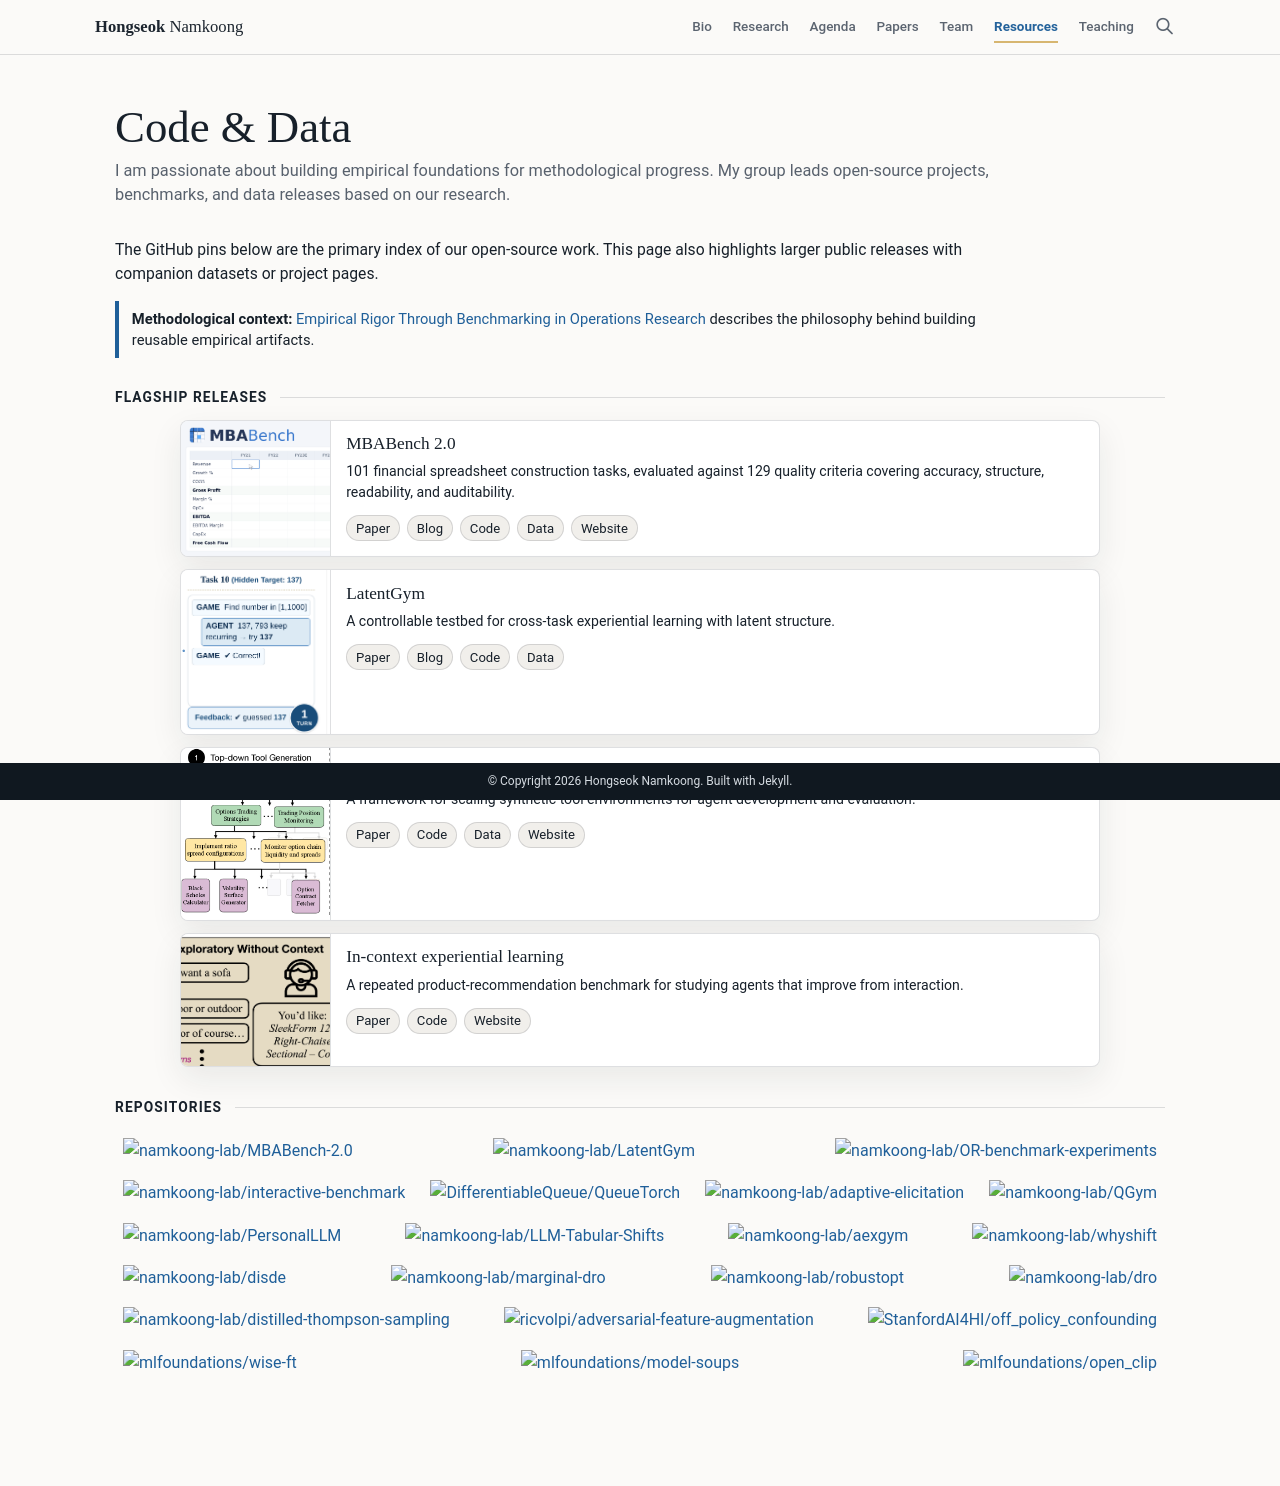

repository: hsnamkoong/hsnamkoong.github.io · page: repositories/index.html · generator: jekyll

---
layout: page
permalink: /repositories/
title: Code & Data
nav_title: Resources
description: I am passionate about building empirical foundations for methodological progress. My group leads open-source projects, benchmarks, and data releases based on our research.
nav: true
nav_order: 5

_styles: >
  .post-header {
    margin-bottom: 1rem;
  }
  .post-title {
    font-size: clamp(2.1rem, 3.5vw, 3.25rem);
    line-height: 1.05;
  }
  .post-description {
    max-width: 900px;
    line-height: 1.45;
  }
  .post article > p {
    max-width: 900px;
    line-height: 1.5;
    font-size: 0.98rem;
  }
  .post article > h2 {
    font-size: 0.86rem;
    margin-top: 1.9rem;
    margin-bottom: 0.9rem;
  }
  .method-note {
    border-left: 4px solid var(--global-theme-color);
    padding: 0.45rem 0 0.45rem 0.8rem;
    margin: 0.8rem 0 1.5rem;
    max-width: 900px;
    font-size: 0.92rem;
    line-height: 1.45;
  }
  .release-grid {
    display: grid;
    grid-template-columns: 1fr;
    gap: 0.75rem;
    margin: 0.75rem auto 2rem;
    max-width: 920px;
  }
  .release-card {
    display: grid;
    grid-template-columns: 150px minmax(0, 1fr);
    border: 1px solid var(--global-divider-color);
    border-radius: 8px;
    overflow: hidden;
    background: var(--global-card-bg-color);
    min-height: 132px;
  }
  .release-card img {
    width: 100%;
    height: 100%;
    min-height: 132px;
    object-fit: cover;
    object-position: left center;
    display: block;
    border-right: 1px solid var(--global-divider-color);
  }
  .release-card img.release-card-img-contain {
    object-fit: contain;
    object-position: center;
    padding: 0.5rem;
    background: #eef5fb;
  }
  .release-card img.release-card-img-focus {
    object-position: top center;
  }
  .release-card-body {
    padding: 0.85rem 0.95rem 0.95rem;
  }
  .release-card h3 {
    font-size: 1.08rem;
    margin: 0 0 0.4rem;
  }
  .release-card p {
    font-size: 0.88rem;
    line-height: 1.45;
    margin-bottom: 0.8rem;
  }
  .release-actions {
    display: flex;
    flex-wrap: wrap;
    gap: 0.45rem;
  }
  .release-actions a {
    border: 1px solid var(--global-divider-color);
    border-radius: 6px;
    padding: 0.22rem 0.55rem;
    color: var(--global-text-color) !important;
    font-size: 0.82rem;
    line-height: 1.3;
    background: var(--global-bg-color);
  }
  .release-actions a:hover {
    border-color: var(--global-theme-color);
    color: var(--global-theme-color) !important;
    text-decoration: none;
  }
  @media (max-width: 640px) {
    .release-card {
      grid-template-columns: 1fr;
    }
    .release-card img {
      height: 8.5rem;
      min-height: 0;
      border-right: 0;
      border-bottom: 1px solid var(--global-divider-color);
    }
  }
---

The GitHub pins below are the primary index of our open-source work. This page also highlights larger public releases with companion datasets or project pages.

<div class="method-note">
  <strong>Methodological context:</strong> <a href="https://papers.ssrn.com/sol3/papers.cfm?abstract_id=6974119">Empirical Rigor Through Benchmarking in Operations Research</a> describes the philosophy behind building reusable empirical artifacts.
</div>

## Flagship releases

<div class="release-grid">
  <div class="release-card">
    <img src="/assets/img/mbabench-model-thumb.png" alt="MBABench 2.0 financial spreadsheet benchmark preview">
    <div class="release-card-body">
      <h3>MBABench 2.0</h3>
      <p>101 financial spreadsheet construction tasks, evaluated against 129 quality criteria covering accuracy, structure, readability, and auditability.</p>
      <div class="release-actions">
        <a href="https://arxiv.org/abs/2610.31711">Paper</a>
        <a href="https://mbabench.org/#/blog/mbabench-2.0">Blog</a>
        <a href="https://github.com/namkoong-lab/mbabench-2.0/">Code</a>
        <a href="https://huggingface.co/datasets/namkoong-lab/MBABench-2.0">Data</a>
        <a href="https://mbabench.org/">Website</a>
      </div>
    </div>
  </div>
  <div class="release-card">
    <img src="/assets/img/latentgym-overview-thumb.png" alt="LatentGym Task 10 cross-task learning example" class="release-card-img-focus">
    <div class="release-card-body">
      <h3>LatentGym</h3>
      <p>A controllable testbed for cross-task experiential learning with latent structure.</p>
      <div class="release-actions">
        <a href="https://arxiv.org/abs/2606.15306">Paper</a>
        <a href="https://dakshmittal30.github.io/LatentGym-Experiential-Learning/">Blog</a>
        <a href="https://github.com/namkoong-lab/LatentGym">Code</a>
        <a href="https://huggingface.co/collections/namkoong-lab/latentgym-6a22ddf5339b7ef0423934c6">Data</a>
      </div>
    </div>
  </div>
  <div class="release-card">
    <img src="/assets/img/synthtools-framework-thumb.png" alt="SynthTools top-down tool generation overview" class="release-card-img-focus">
    <div class="release-card-body">
      <h3>SynthTools</h3>
      <p>A framework for scaling synthetic tool environments for agent development and evaluation.</p>
      <div class="release-actions">
        <a href="https://arxiv.org/abs/2511.09572">Paper</a>
        <a href="https://github.com/namkoong-lab/SynthTools">Code</a>
        <a href="https://github.com/namkoong-lab/SynthTools/blob/main/task_content.jsonl">Data</a>
        <a href="https://github.com/namkoong-lab/SynthTools">Website</a>
      </div>
    </div>
  </div>
  <div class="release-card">
    <img src="/assets/img/bela-exploratory-thumb.png" alt="BELA exploratory without context example" class="release-card-img-focus">
    <div class="release-card-body">
      <h3>In-context experiential learning</h3>
      <p>A repeated product-recommendation benchmark for studying agents that improve from interaction.</p>
      <div class="release-actions">
        <a href="https://arxiv.org/abs/2511.22130">Paper</a>
        <a href="https://github.com/namkoong-lab/interactive-benchmark">Code</a>
        <a href="https://www.experiential-learning-benchmark.com/">Website</a>
      </div>
    </div>
  </div>
</div>

## Repositories

{% if site.data.repositories.repos %}
<div class="repositories d-flex flex-wrap flex-md-row flex-column justify-content-between align-items-center">
  {% for repo in site.data.repositories.repos %}
    {% include repository/repo.liquid repository=repo %}
  {% endfor %}
</div>
{% endif %}
